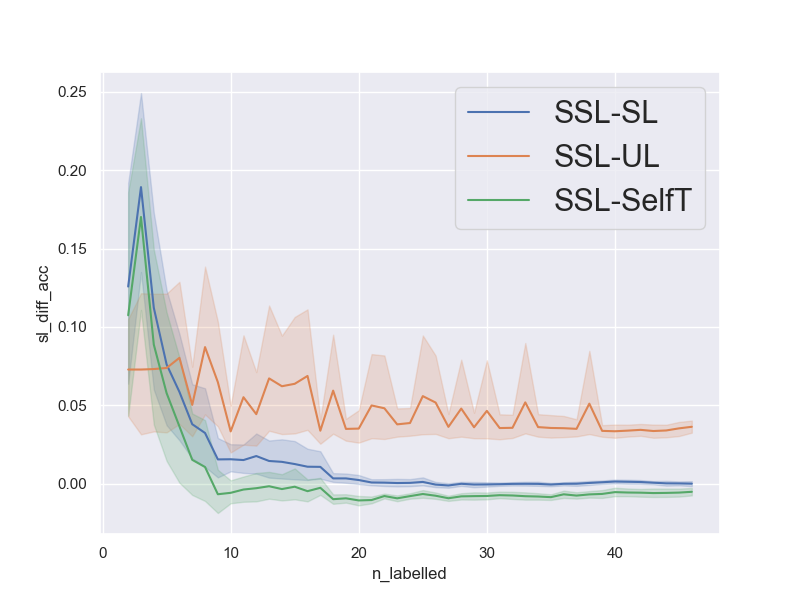

The data file committed next to this chart (first rows):
num_repetitions, 20
data, mnist_1v7
n_pca_components, 20
n_all_train, 13170
n_labelled_values, [2, 3, 4, 5, 6, 7, 8, 9, 10, 11, 12, 13,…
n_unlabelled_values, [40, 60, 80, 100, 120, 140, 160, 180, 20…
n_test_set, 1000
n_val_set, 1000
unl_to_lab_ratio, 20
n_labelled, [2, 3, 4, 5, 6, 7, 8, 9, 10, 11, 12, 13,…
n_unlabelled, [40, 60, 80, 100, 120, 140, 160, 180, 20…
sl_acc, [0.766, 0.672, 0.905, 0.96, 0.953, 0.909…
ssl_acc, [0.785, 0.945, 0.955, 0.972, 0.972, 0.97…
ul_acc, [0.697, 0.779, 0.932, 0.701, 0.889, 0.88…
st_acc, [0.767, 0.746, 0.922, 0.976, 0.98, 0.983…
sl_diff_acc, [0.019000000000000017, 0.272999999999999…
ul_diff_acc, [0.08800000000000008, 0.1659999999999999…
st_diff_acc, [0.018000000000000016, 0.198999999999999…
avg_sl_acc, [0.78645 0.7515  0.8433  0.88125 0.9028 …
avg_ssl_acc, [0.9122  0.94065 0.9555  0.95735 0.9614 …
avg_ul_acc, [0.83935 0.8678  0.88235 0.8835  0.8811 …
avg_st_acc, [0.80475 0.77055 0.86675 0.89955 0.9248 …
